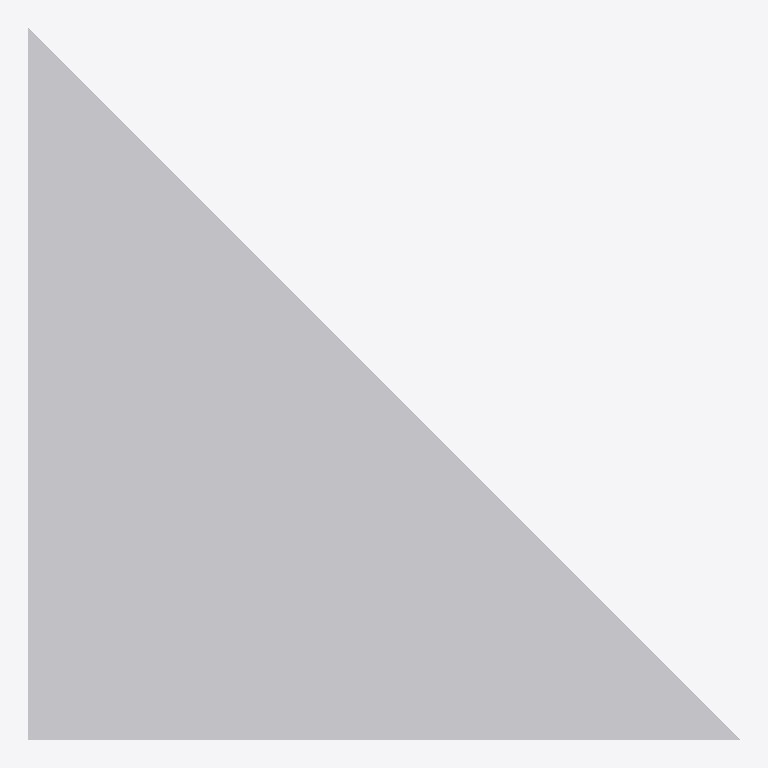
Plan cut of the same IFC building model at storey 'Storey' (level 0.00 m, cut at 1.40 m), seen from above with north up, elements coloured by IFC class: 1 other element (light grey). No cut surface shows.
Extent 1.0 m × 1.0 m × 1.0 m (x, y, z). Storeys (1): Storey at 0.00 m. Elements (1): 1 IfcBuildingElementProxy.

HEADER;
FILE_DESCRIPTION(('SYNTHETIC; issue 7955; not authoring-tool evidence'),'2;1');
FILE_NAME('synthetic.ifc','2026-10-24T00:00:00',('ifc-lite'),(''),'deterministic synthetic generator','ifc-lite','MPL-2.0');
FILE_SCHEMA(('IFC4'));
ENDSEC;
DATA;
#7=IFCPROJECT('3Kcp3dlhXHkhA2ix7aRC8d',$,'SYNTHETIC qualification',$,$,$,$,(#4),#6);
#9=IFCSITE('1XXQDPrdjSIOr2TAKu3ja4',$,'Site',$,$,#8,$,$,.ELEMENT.,$,$,$,$,$);
#10=IFCBUILDING('2rXqfjWl5JiBbUSKqQ$Ulp',$,'Building',$,$,#8,$,$,.ELEMENT.,$,$,$);
#11=IFCBUILDINGSTOREY('01M6uol0LHdOWVQdSspo2J',$,'Storey',$,$,#8,$,$,.ELEMENT.,0.0);
#27=IFCBUILDINGELEMENTPROXY('3M$UnHTcrSNe_nAyqDWrRK',$,'image-tetrahedron',$,$,#8,#26,$,.NOTDEFINED.);
ENDSEC;
